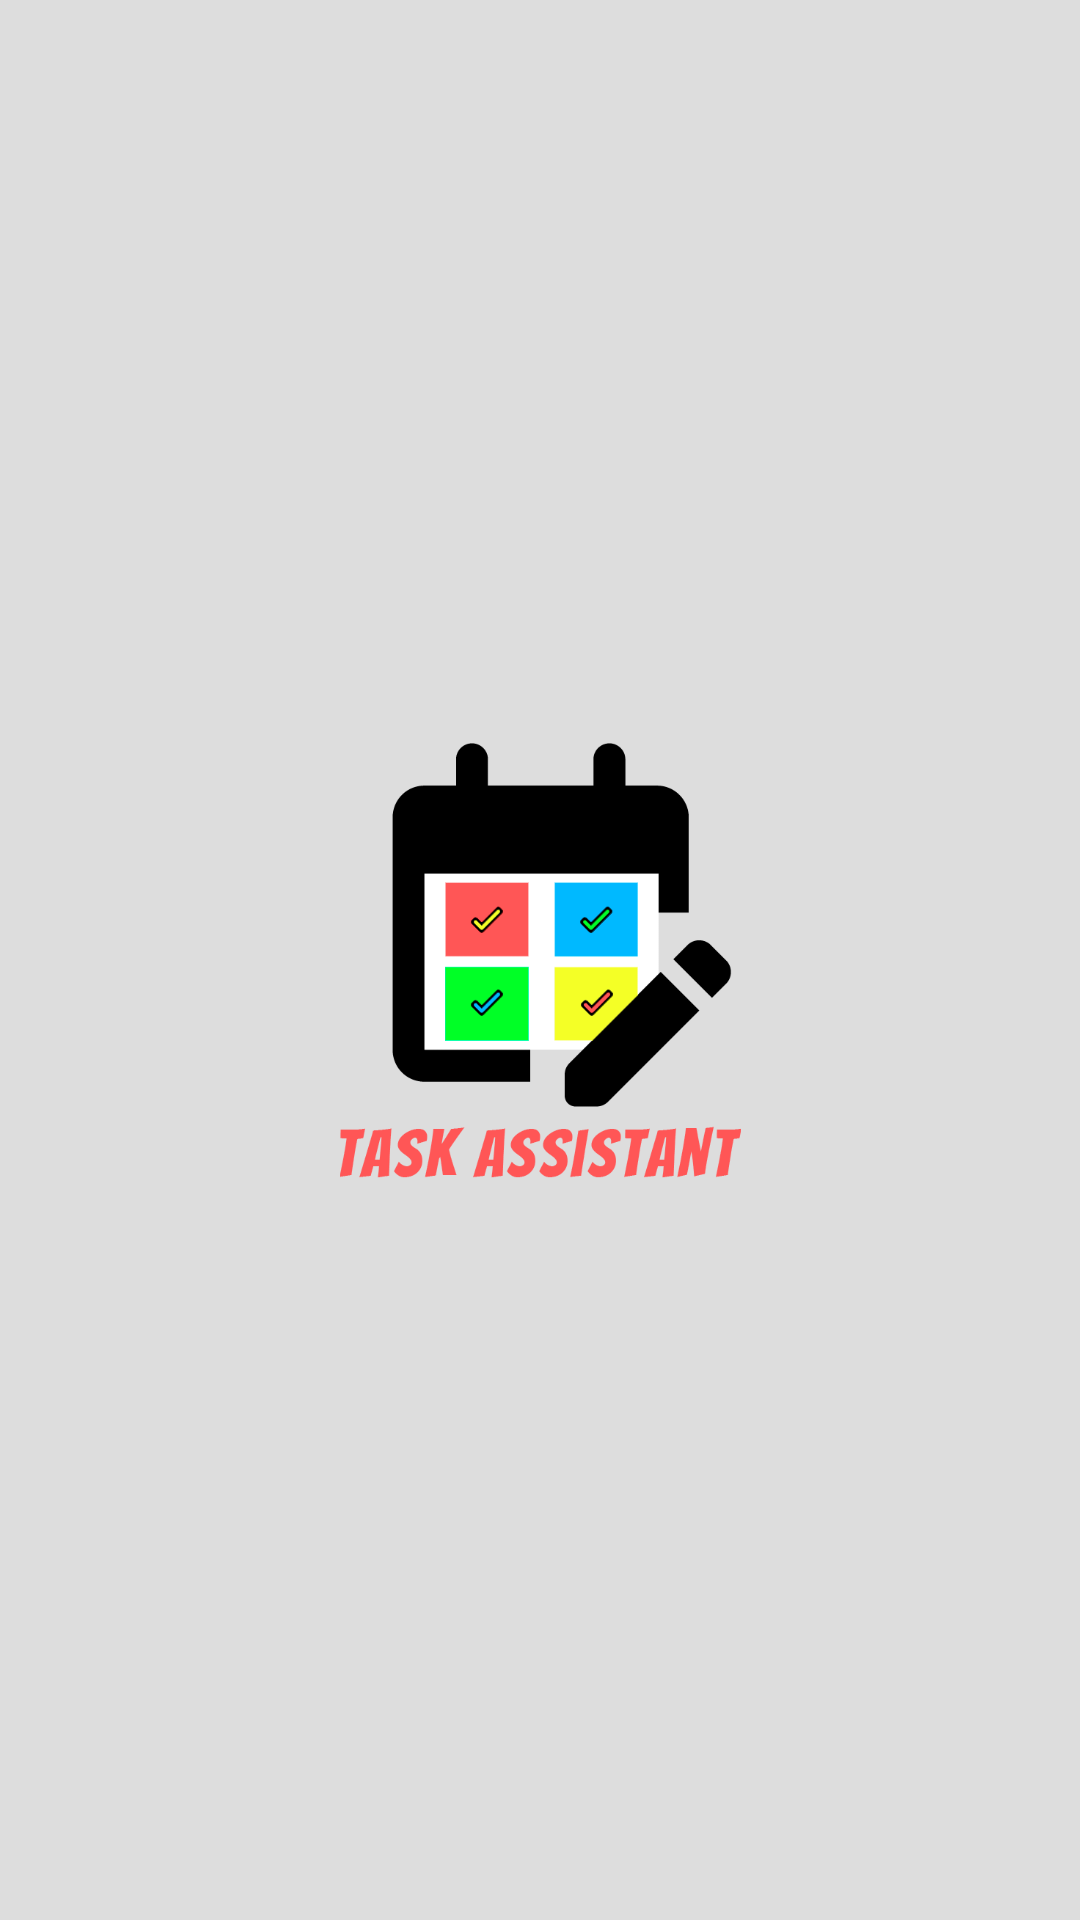

Write the Android layout XML for this screen, with the resource values it uses.
<!-- AndroidManifest.xml: application theme Theme.LoginLocalDatabase -->
<!-- res/layout/activity_splash.xml -->
<?xml version="1.0" encoding="utf-8"?>
<androidx.constraintlayout.widget.ConstraintLayout xmlns:android="http://schemas.android.com/apk/res/android"
    xmlns:app="http://schemas.android.com/apk/res-auto"
    xmlns:tools="http://schemas.android.com/tools"
    android:layout_width="match_parent"
    android:layout_height="match_parent"
    android:background="@color/clean_white"
    tools:context=".presentation.splash.SplashActivity">

    <androidx.appcompat.widget.AppCompatImageView
        android:layout_width="135dp"
        android:layout_height="145dp"
        android:src="@drawable/logo"
        app:layout_constraintBottom_toBottomOf="parent"
        app:layout_constraintEnd_toEndOf="parent"
        app:layout_constraintHorizontal_bias="0.5"
        app:layout_constraintStart_toStartOf="parent"
        app:layout_constraintTop_toTopOf="parent" />

</androidx.constraintlayout.widget.ConstraintLayout>
<!-- resources referenced by this layout -->
<resources>
  <color name="clean_white">#DDDDDD</color>
  <!-- drawable logo: png bitmap (drawable, 14645 bytes) -->
  <style name="Theme.LoginLocalDatabase" parent="Theme.MaterialComponents.DayNight.NoActionBar">
          
          <item name="colorPrimary">@color/purple_500</item>
          <item name="colorPrimaryVariant">@color/purple_700</item>
          <item name="colorOnPrimary">@color/white</item>
          
          <item name="colorSecondary">@color/teal_200</item>
          <item name="colorSecondaryVariant">@color/teal_700</item>
          <item name="colorOnSecondary">@color/black</item>
          
          <item name="android:statusBarColor" tools:targetApi="l">?attr/colorPrimaryVariant</item>
          
      </style>
  <color name="purple_500">#FF6200EE</color>
  <color name="purple_700">#FF3700B3</color>
  <color name="white">#FFFFFFFF</color>
  <color name="teal_200">#FF03DAC5</color>
  <color name="teal_700">#FF018786</color>
  <color name="black">#FF000000</color>
</resources>
